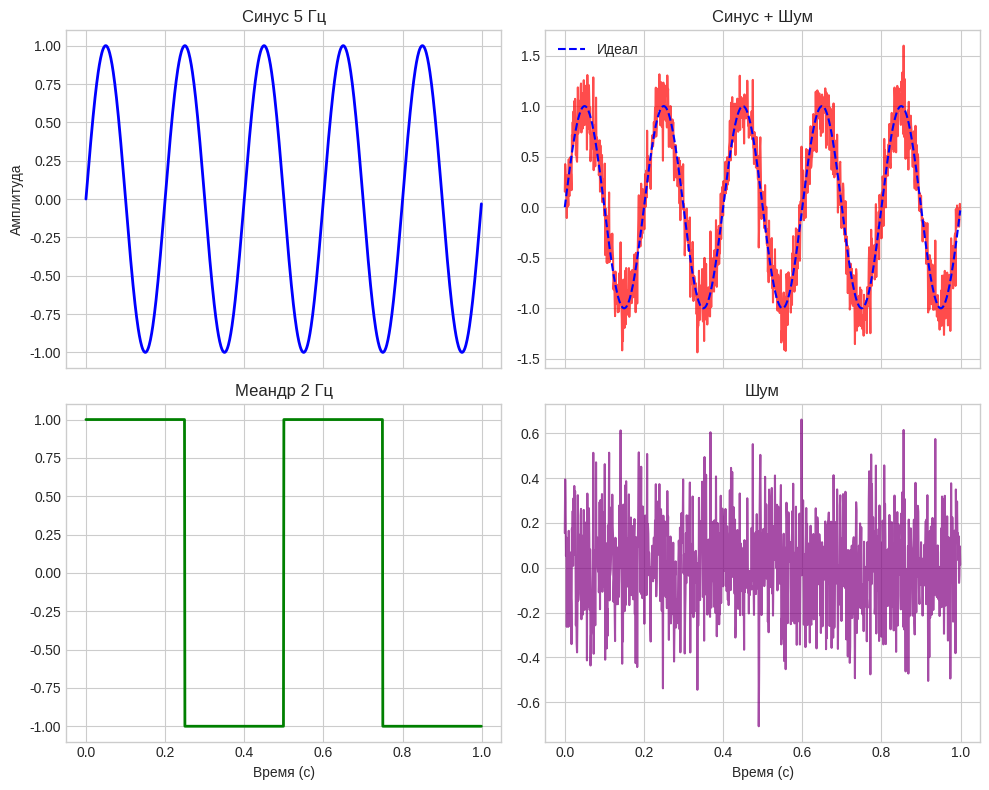
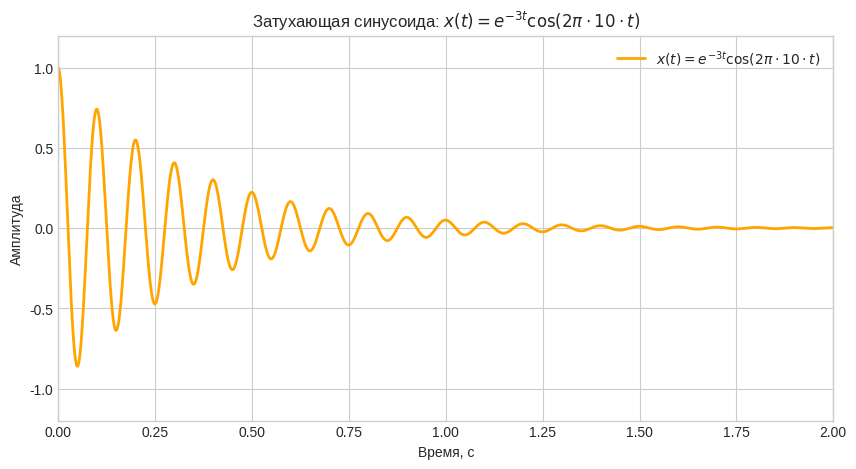

The script that saved these images, in order:
import numpy as np
import matplotlib.pyplot as plt
from scipy import signal

plt.style.use('seaborn-v0_8-whitegrid')
plt.rcParams['figure.figsize'] = (10, 6)
print('✅ Библиотеки готовы!')

fs = 1000
t = np.arange(0, 1.0, 1/fs)

print(f"Всего отсчетов: {len(t)}")
print(f"Первые 5 значений: {t[:5]}")

# Синус 5 Гц
s_sine = np.sin(2 * np.pi * 5 * t)

# Меандр 2 Гц
s_square = signal.square(2 * np.pi * 2 * t)

# Шум
noise = 0.2 * np.random.randn(len(t))

# Смесь
s_noisy = s_sine + noise

fig, ((ax1, ax2), (ax3, ax4)) = plt.subplots(2, 2, sharex=True, figsize=(10, 8))

ax1.plot(t, s_sine, 'b', linewidth=2)
ax1.set_title('Синус 5 Гц')
ax1.set_ylabel('Амплитуда')
ax1.grid(True)

ax2.plot(t, s_noisy, 'r', alpha=0.7)
ax2.plot(t, s_sine, 'b--', label='Идеал')
ax2.set_title('Синус + Шум')
ax2.legend()
ax2.grid(True)

ax3.plot(t, s_square, 'g', linewidth=2)
ax3.set_title('Меандр 2 Гц')
ax3.set_xlabel('Время (с)')
ax3.grid(True)

ax4.plot(t, noise, 'purple', alpha=0.7)
ax4.set_title('Шум')
ax4.set_xlabel('Время (с)')
ax4.grid(True)

plt.tight_layout()
plt.show()

# Новый вектор времени (0 до 2 с)
t_task = np.arange(0, 2.0, 1/fs)

# Затухающая синусоида
x_damped = np.exp(-3*t_task) * np.cos(2*np.pi*10*t_task)

# График
plt.figure(figsize=(10, 5))
plt.plot(t_task, x_damped, color='orange', linewidth=2)
plt.title('Затухающая синусоида: $x(t) = e^{-3t} \cos(2\pi \cdot 10 \cdot t)$')
plt.xlabel('Время, с')
plt.ylabel('Амплитуда')
plt.grid(True)
plt.xlim([0, 2])
plt.ylim([-1.2, 1.2])
plt.legend(['$x(t) = e^{-3t} \cos(2\pi \cdot 10 \cdot t)$'])
plt.show()

# Анализ
print(f"Max: {x_damped.max():.4f}")
print(f"Min: {x_damped.min():.4f}")
print(f"Энергия: {(x_damped**2).sum() * (1/fs):.4f}")